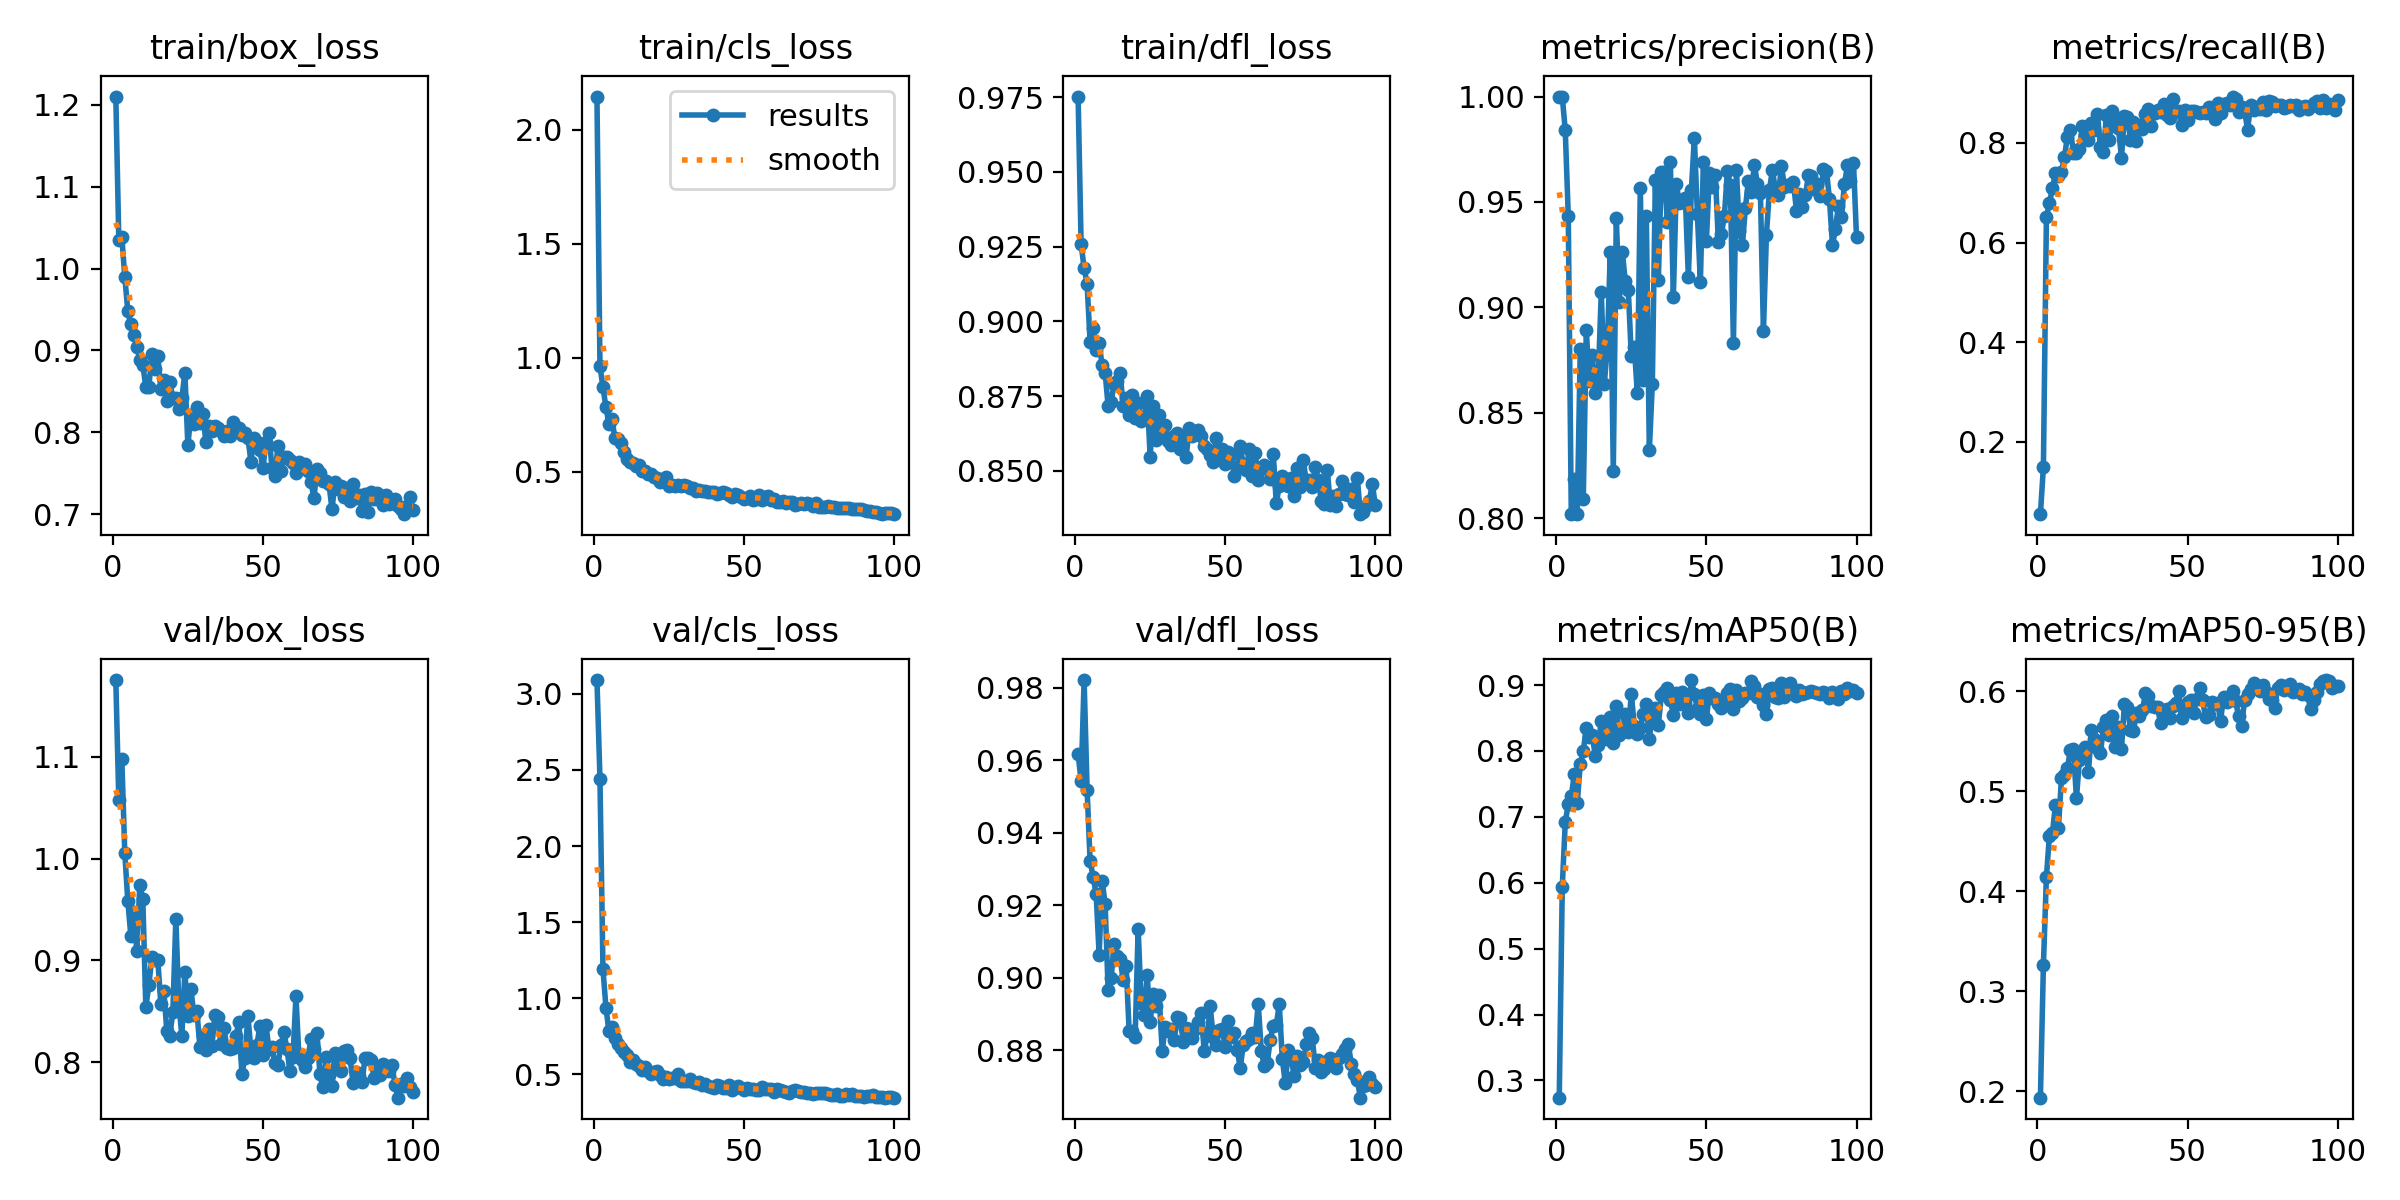

Source data for this figure (header and first rows):
epoch, time, train/box_loss, train/cls_loss, train/dfl_loss, metrics/precision(B), metrics/recall(B), metrics/mAP50(B), metrics/mAP50-95(B), val/box_loss, val/cls_loss, val/dfl_loss, lr/pg0, lr/pg1, lr/pg2
1, 74.85, 1.21, 2.145, 0.9752, 1, 0.05493, 0.2739, 0.1936, 1.175, 3.091, 0.9618, 0.0004641, 0.0004641, 0.0004641
2, 144.7, 1.035, 0.9634, 0.9258, 1, 0.1499, 0.5934, 0.3265, 1.058, 2.444, 0.9543, 0.0009311, 0.0009311, 0.0009311
3, 212.3, 1.039, 0.8707, 0.9179, 0.984, 0.6503, 0.692, 0.4142, 1.098, 1.191, 0.9822, 0.001389, 0.001389, 0.001389
4, 287.9, 0.9896, 0.7819, 0.9126, 0.9434, 0.6791, 0.7191, 0.4555, 1.005, 0.9372, 0.9518, 0.001387, 0.001387, 0.001387
5, 357.2, 0.9477, 0.7088, 0.8931, 0.8022, 0.7086, 0.731, 0.4582, 0.9582, 0.7823, 0.9322, 0.001372, 0.001372, 0.001372
6, 424.1, 0.9317, 0.7309, 0.8979, 0.8188, 0.7393, 0.7643, 0.4856, 0.9242, 0.8119, 0.9279, 0.001358, 0.001358, 0.001358
7, 626.4, 0.9194, 0.6456, 0.8904, 0.8019, 0.7341, 0.7215, 0.4632, 0.9479, 0.7415, 0.9233, 0.001344, 0.001344, 0.001344
8, 843.5, 0.9045, 0.6449, 0.8927, 0.8804, 0.741, 0.7806, 0.5126, 0.9096, 0.6996, 0.9064, 0.00133, 0.00133, 0.00133
9, 1008, 0.8882, 0.6239, 0.8854, 0.8092, 0.7718, 0.7997, 0.5163, 0.9745, 0.6727, 0.9267, 0.001316, 0.001316, 0.001316
10, 1074, 0.8826, 0.5872, 0.8828, 0.8892, 0.8124, 0.8353, 0.5231, 0.9599, 0.6453, 0.9205, 0.001302, 0.001302, 0.001302
11, 1140, 0.8551, 0.5573, 0.8718, 0.8649, 0.8266, 0.8214, 0.5412, 0.8542, 0.6283, 0.8965, 0.001288, 0.001288, 0.001288
12, 1206, 0.8554, 0.5415, 0.8731, 0.8774, 0.7799, 0.8239, 0.5425, 0.8757, 0.578, 0.8999, 0.001273, 0.001273, 0.001273
13, 1273, 0.8954, 0.5373, 0.8791, 0.8595, 0.7794, 0.7927, 0.4929, 0.9032, 0.5911, 0.9094, 0.001259, 0.001259, 0.001259
14, 1340, 0.8775, 0.5257, 0.8801, 0.8665, 0.7873, 0.8084, 0.5312, 0.9003, 0.5687, 0.9059, 0.001245, 0.001245, 0.001245
15, 1406, 0.8927, 0.5286, 0.8827, 0.9075, 0.8341, 0.8455, 0.5377, 0.9003, 0.5535, 0.9053, 0.001231, 0.001231, 0.001231
16, 1472, 0.8534, 0.5018, 0.8718, 0.8636, 0.8152, 0.8281, 0.5443, 0.8572, 0.5264, 0.8994, 0.001217, 0.001217, 0.001217
17, 1538, 0.8634, 0.5012, 0.8743, 0.8809, 0.8053, 0.8188, 0.5189, 0.8701, 0.5449, 0.9033, 0.001203, 0.001203, 0.001203
18, 1604, 0.8379, 0.4883, 0.8688, 0.9264, 0.8406, 0.8515, 0.5609, 0.8307, 0.522, 0.8853, 0.001189, 0.001189, 0.001189
19, 1669, 0.8617, 0.4883, 0.8753, 0.8225, 0.8251, 0.8128, 0.5521, 0.8264, 0.4994, 0.8853, 0.001174, 0.001174, 0.001174
20, 1736, 0.8422, 0.4755, 0.8678, 0.9425, 0.8577, 0.8681, 0.543, 0.8496, 0.5151, 0.8838, 0.00116, 0.00116, 0.00116
21, 1801, 0.8416, 0.4722, 0.8726, 0.9023, 0.791, 0.8245, 0.5379, 0.941, 0.5239, 0.9135, 0.001146, 0.001146, 0.001146
22, 1865, 0.8289, 0.4527, 0.8666, 0.9263, 0.7819, 0.8342, 0.5641, 0.8566, 0.496, 0.8931, 0.001132, 0.001132, 0.001132
23, 1936, 0.8414, 0.4664, 0.8677, 0.9123, 0.8561, 0.8556, 0.5713, 0.8264, 0.4712, 0.8896, 0.001118, 0.001118, 0.001118
24, 2008, 0.8729, 0.4755, 0.8752, 0.9081, 0.8051, 0.8282, 0.5561, 0.889, 0.484, 0.9008, 0.001104, 0.001104, 0.001104
25, 2078, 0.7841, 0.4375, 0.8546, 0.8767, 0.8636, 0.8867, 0.5749, 0.8459, 0.4714, 0.8877, 0.001089, 0.001089, 0.001089
26, 2143, 0.8215, 0.4403, 0.8717, 0.8813, 0.8487, 0.8372, 0.5436, 0.8724, 0.4758, 0.8956, 0.001075, 0.001075, 0.001075
27, 2207, 0.8096, 0.4375, 0.8603, 0.8593, 0.8292, 0.8263, 0.5644, 0.8467, 0.474, 0.8923, 0.001061, 0.001061, 0.001061
28, 2271, 0.831, 0.4427, 0.8686, 0.9567, 0.7706, 0.8344, 0.5424, 0.8505, 0.5044, 0.8953, 0.001047, 0.001047, 0.001047
29, 2338, 0.8109, 0.4357, 0.863, 0.8656, 0.8536, 0.8568, 0.5874, 0.8155, 0.4579, 0.8797, 0.001033, 0.001033, 0.001033
30, 2404, 0.8228, 0.441, 0.8654, 0.9432, 0.8517, 0.8709, 0.5845, 0.8266, 0.4561, 0.8865, 0.001019, 0.001019, 0.001019
31, 2468, 0.7883, 0.4394, 0.8599, 0.8321, 0.8067, 0.8187, 0.561, 0.8123, 0.4576, 0.8853, 0.001005, 0.001005, 0.001005
32, 2532, 0.8077, 0.4267, 0.8588, 0.8637, 0.8421, 0.8549, 0.5602, 0.833, 0.4674, 0.8858, 0.0009904, 0.0009904, 0.0009904
33, 2596, 0.8015, 0.4288, 0.8615, 0.9605, 0.8032, 0.8655, 0.5781, 0.8158, 0.4504, 0.8828, 0.0009763, 0.0009763, 0.0009763
34, 2660, 0.8083, 0.4164, 0.8626, 0.9129, 0.8357, 0.8393, 0.5755, 0.8466, 0.4421, 0.8892, 0.0009621, 0.0009621, 0.0009621
35, 2724, 0.8051, 0.4182, 0.8575, 0.9642, 0.8281, 0.8854, 0.5809, 0.8444, 0.447, 0.889, 0.000948, 0.000948, 0.000948
36, 2788, 0.8021, 0.4162, 0.8609, 0.9644, 0.8579, 0.8888, 0.598, 0.8178, 0.4287, 0.8823, 0.0009339, 0.0009339, 0.0009339
37, 2852, 0.7959, 0.4138, 0.8547, 0.9404, 0.8687, 0.8955, 0.5951, 0.8342, 0.4344, 0.8863, 0.0009197, 0.0009197, 0.0009197
38, 2916, 0.802, 0.4115, 0.8644, 0.9688, 0.8341, 0.8769, 0.5848, 0.8146, 0.4218, 0.8858, 0.0009056, 0.0009056, 0.0009056
39, 2982, 0.7949, 0.4094, 0.8617, 0.9051, 0.8606, 0.8552, 0.5843, 0.8136, 0.4183, 0.8833, 0.0008914, 0.0008914, 0.0008914
40, 3053, 0.8121, 0.4117, 0.8627, 0.9586, 0.8657, 0.8879, 0.5838, 0.8143, 0.4119, 0.8859, 0.0008773, 0.0008773, 0.0008773
41, 3119, 0.8044, 0.4042, 0.8637, 0.9495, 0.8617, 0.8713, 0.568, 0.8258, 0.4288, 0.8879, 0.0008631, 0.0008631, 0.0008631
42, 3183, 0.8052, 0.4081, 0.8616, 0.9498, 0.8775, 0.8896, 0.58, 0.8398, 0.4249, 0.8904, 0.000849, 0.000849, 0.000849
43, 3248, 0.7963, 0.4129, 0.8582, 0.952, 0.8557, 0.8722, 0.5824, 0.7886, 0.4072, 0.8797, 0.0008348, 0.0008348, 0.0008348
44, 3312, 0.7986, 0.4051, 0.8573, 0.9144, 0.8504, 0.8578, 0.5735, 0.8047, 0.4128, 0.8841, 0.0008207, 0.0008207, 0.0008207
45, 3376, 0.7932, 0.3994, 0.8552, 0.9556, 0.8883, 0.9076, 0.5855, 0.8455, 0.4281, 0.8922, 0.0008065, 0.0008065, 0.0008065
46, 3441, 0.7643, 0.3885, 0.8529, 0.9805, 0.8646, 0.8872, 0.5881, 0.8122, 0.3979, 0.8836, 0.0007924, 0.0007924, 0.0007924
47, 3505, 0.7925, 0.4026, 0.8611, 0.9443, 0.8639, 0.8632, 0.6001, 0.8047, 0.4102, 0.8816, 0.0007782, 0.0007782, 0.0007782
48, 3569, 0.7883, 0.3968, 0.8555, 0.9119, 0.8352, 0.8568, 0.5731, 0.8175, 0.4235, 0.8856, 0.0007641, 0.0007641, 0.0007641
49, 3633, 0.7788, 0.3869, 0.8575, 0.969, 0.8656, 0.8852, 0.5826, 0.8356, 0.4071, 0.8858, 0.0007499, 0.0007499, 0.0007499
50, 3697, 0.7559, 0.3818, 0.8525, 0.9313, 0.845, 0.8481, 0.5889, 0.8072, 0.3993, 0.881, 0.0007358, 0.0007358, 0.0007358
51, 3760, 0.7879, 0.3861, 0.8564, 0.9636, 0.8639, 0.8886, 0.591, 0.837, 0.4116, 0.8881, 0.0007216, 0.0007216, 0.0007216
52, 3824, 0.7988, 0.3916, 0.8556, 0.9572, 0.8637, 0.8807, 0.5782, 0.8134, 0.4007, 0.8838, 0.0007075, 0.0007075, 0.0007075
53, 3888, 0.7566, 0.3777, 0.8481, 0.9626, 0.862, 0.881, 0.5916, 0.8156, 0.4005, 0.8848, 0.0006934, 0.0006934, 0.0006934
54, 3952, 0.7472, 0.3801, 0.8512, 0.931, 0.8591, 0.872, 0.6026, 0.7994, 0.3958, 0.88, 0.0006792, 0.0006792, 0.0006792
55, 4018, 0.7827, 0.3995, 0.8583, 0.9348, 0.8618, 0.8654, 0.5913, 0.7972, 0.3998, 0.8752, 0.0006651, 0.0006651, 0.0006651
56, 4083, 0.7531, 0.3759, 0.8521, 0.9434, 0.8595, 0.8766, 0.5738, 0.817, 0.4168, 0.8814, 0.0006509, 0.0006509, 0.0006509
57, 4149, 0.7699, 0.387, 0.8502, 0.9648, 0.8721, 0.8881, 0.5756, 0.8296, 0.4026, 0.8825, 0.0006368, 0.0006368, 0.0006368
58, 4214, 0.7699, 0.3916, 0.8573, 0.958, 0.8705, 0.894, 0.5891, 0.8131, 0.4016, 0.8832, 0.0006226, 0.0006226, 0.0006226
59, 4279, 0.766, 0.3745, 0.8483, 0.8832, 0.8477, 0.8643, 0.5867, 0.7916, 0.4037, 0.8847, 0.0006085, 0.0006085, 0.0006085
60, 4342, 0.7621, 0.3803, 0.8558, 0.9651, 0.8802, 0.893, 0.5885, 0.8052, 0.3866, 0.8838, 0.0005943, 0.0005943, 0.0005943
... 40 more rows
